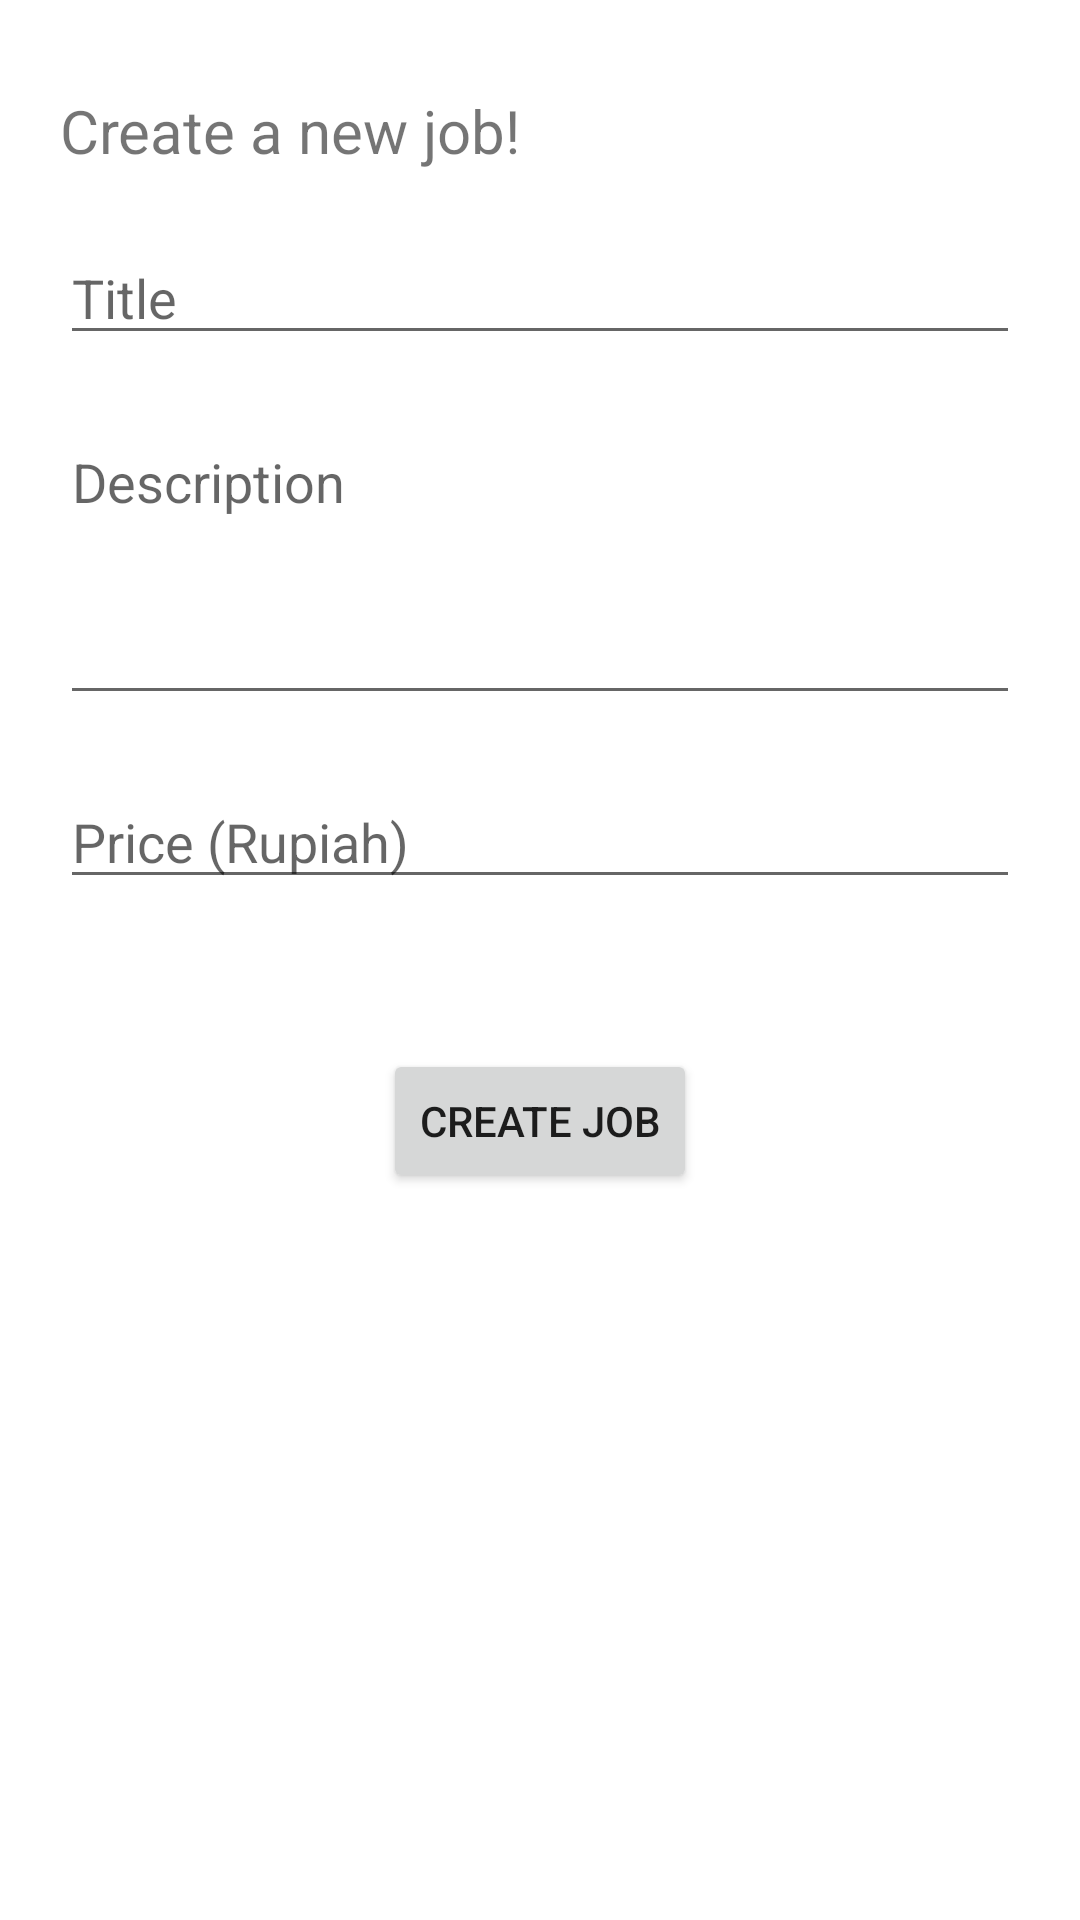

Here is an Android app screen rendered from its layout file. Give the layout XML and the strings, colors and styles it references.
<!-- AndroidManifest.xml: application theme Theme.MobProgLabQuiz1 -->
<!-- res/layout/activity_job_create.xml -->
<?xml version="1.0" encoding="utf-8"?>
<LinearLayout xmlns:android="http://schemas.android.com/apk/res/android"
    xmlns:app="http://schemas.android.com/apk/res-auto"
    xmlns:tools="http://schemas.android.com/tools"
    android:layout_width="match_parent"
    android:layout_height="match_parent"
    tools:context=".JobCreateActivity"
    android:orientation="vertical"
    android:padding="20dp">
    <TextView
        android:layout_width="wrap_content"
        android:layout_height="wrap_content"
        android:text="Create a new job!"
        android:layout_marginTop="10dp"
        android:textSize="20sp"/>
    <EditText
        android:id="@+id/job_title"
        android:layout_width="match_parent"
        android:layout_height="wrap_content"
        android:layout_marginTop="20dp"
        android:hint="Title"
        android:inputType="text"/>
    <EditText
        android:id="@+id/job_desc"
        android:layout_width="match_parent"
        android:layout_height="100dp"
        android:layout_marginTop="20dp"
        android:hint="Description"
        android:inputType="textMultiLine"
        android:gravity="top"/>
    <EditText
        android:id="@+id/job_price"
        android:layout_width="match_parent"
        android:layout_height="wrap_content"
        android:layout_marginTop="20dp"
        android:hint="Price (Rupiah)"
        android:inputType="numberDecimal"/>

    <FrameLayout
        android:layout_width="match_parent"
        android:layout_height="wrap_content"
        android:layout_marginTop="50dp">
        <Button
            android:id="@+id/create_job"
            android:layout_width="wrap_content"
            android:layout_height="wrap_content"
            android:text="Create job"
            android:layout_gravity="center"/>
    </FrameLayout>
</LinearLayout>
<!-- resources referenced by this layout -->
<resources>
  <style name="Theme.MobProgLabQuiz1" parent="Theme.MaterialComponents.DayNight.NoActionBar">
          
          <item name="colorPrimary">@color/purple_500</item>
          <item name="colorPrimaryVariant">@color/purple_700</item>
          <item name="colorOnPrimary">@color/white</item>
          
          <item name="colorSecondary">@color/teal_200</item>
          <item name="colorSecondaryVariant">@color/teal_700</item>
          <item name="colorOnSecondary">@color/black</item>
          
          <item name="android:statusBarColor" tools:targetApi="l">?attr/colorPrimaryVariant</item>
          
      </style>
  <color name="purple_500">#009DCD</color>
  <color name="purple_700">#395DA6</color>
  <color name="white">#FFFFFFFF</color>
  <color name="teal_200">#FF03DAC5</color>
  <color name="teal_700">#FF018786</color>
  <color name="black">#FF000000</color>
</resources>
